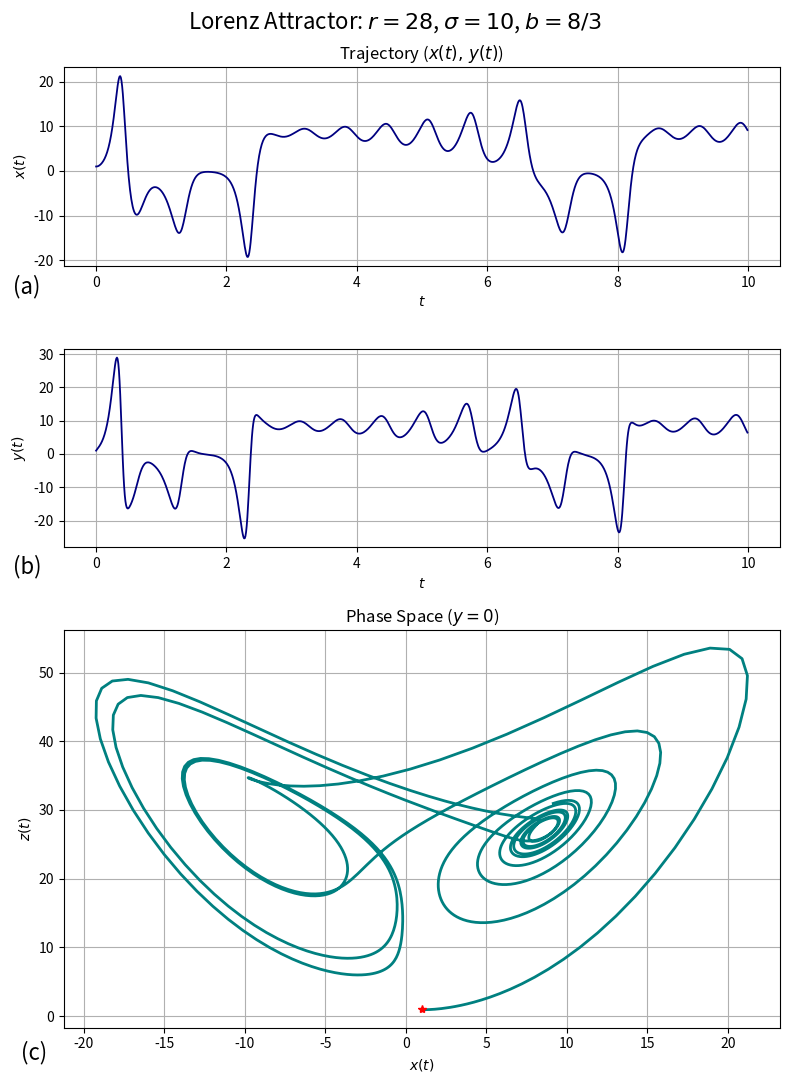

This figure's Python source:
import math as m
import matplotlib.pyplot as plt
import matplotlib.gridspec as gridspec
import numpy as np







def Lorenz(x0,y0,z0, tmax=100,res=0.01,r=(28.),s=(10.),b=(8./3.)):
    # DEFINE LORENZ SYSTEM
    def sys(x,y,z,r,s,b):
        return (s*(y-x)), (r*x-y-(x*z)), (x*y - b*z)
    # CREATE TIME ARRAY AND LOOP OVER TIME
    tarr = np.arange(start=0.,stop=tmax,step=res)
    Xarr= [x0];Yarr=[y0];Zarr=[z0];
    for i,t in enumerate(tarr[1:]):
        # UPDATE POSITION USING LORENZ SYSTEM GRADIENT
        dx,dy,dz=sys(Xarr[i],Yarr[i],Zarr[i],r=r,s=s,b=b)
        # E-FORWARD STEP
        x = Xarr[i]+(dx*res)
        y = Yarr[i]+(dy*res)
        z = Zarr[i]+(dz*res)
        # WRITE TO ARRAY 
        Xarr.append(x);Yarr.append(y);Zarr.append(z);
    X=np.array(Xarr); Y=np.array(Yarr); Z=np.array(Zarr);
    # WRTIE OUT ALL 4 COORDINATES
    return tarr,X,Y,Z


ts, xs, ys, zs = Lorenz(1.,1.,1., tmax=10.)




fig = plt.figure(figsize=(8,11))

gs=gridspec.GridSpec(3,1, height_ratios=[1,1,2])

ax0 = fig.add_subplot(gs[0,0])
ax1 = fig.add_subplot(gs[1,0])
ax2 = fig.add_subplot(gs[2,0])

ax0.plot(ts, xs, color='navy',lw=1.3)
ax0.set_ylabel('$x(t)$')
ax0.set_xlabel('$t$')
ax0.grid()
ax0.text(-0.07,-0.14,'(a)',fontsize=16,transform=ax0.transAxes)
ax0.set_title(r'Trajectory ($x(t),\,y(t)$)')

ax1.plot(ts, ys, color='navy',lw=1.3)
ax1.set_ylabel('$y(t)$')
ax1.set_xlabel('$t$')
ax1.grid()
ax1.text(-0.07,-0.13,'(b)',fontsize=16,transform=ax1.transAxes)


ax2.plot(xs,zs, color='teal', lw=2)
ax2.plot(1.,1.,color='r',marker='*')
ax2.set_xlabel('$x(t)$')
ax2.set_ylabel('$z(t)$')
ax2.grid()
ax2.text(-0.06,-0.08,'(c)',fontsize=16,transform=ax2.transAxes)
ax2.set_title(r'Phase Space ($y=0$)')

fig.suptitle(r'Lorenz Attractor: $r=28$, $\sigma=10$, $b=8/3$', fontsize=16)

plt.tight_layout() # Adjust layout to prevent overlapping titles/labels
plt.show()
#plt.savefig('Lorenz_default_t10.png', dpi=280)
plt.close()
